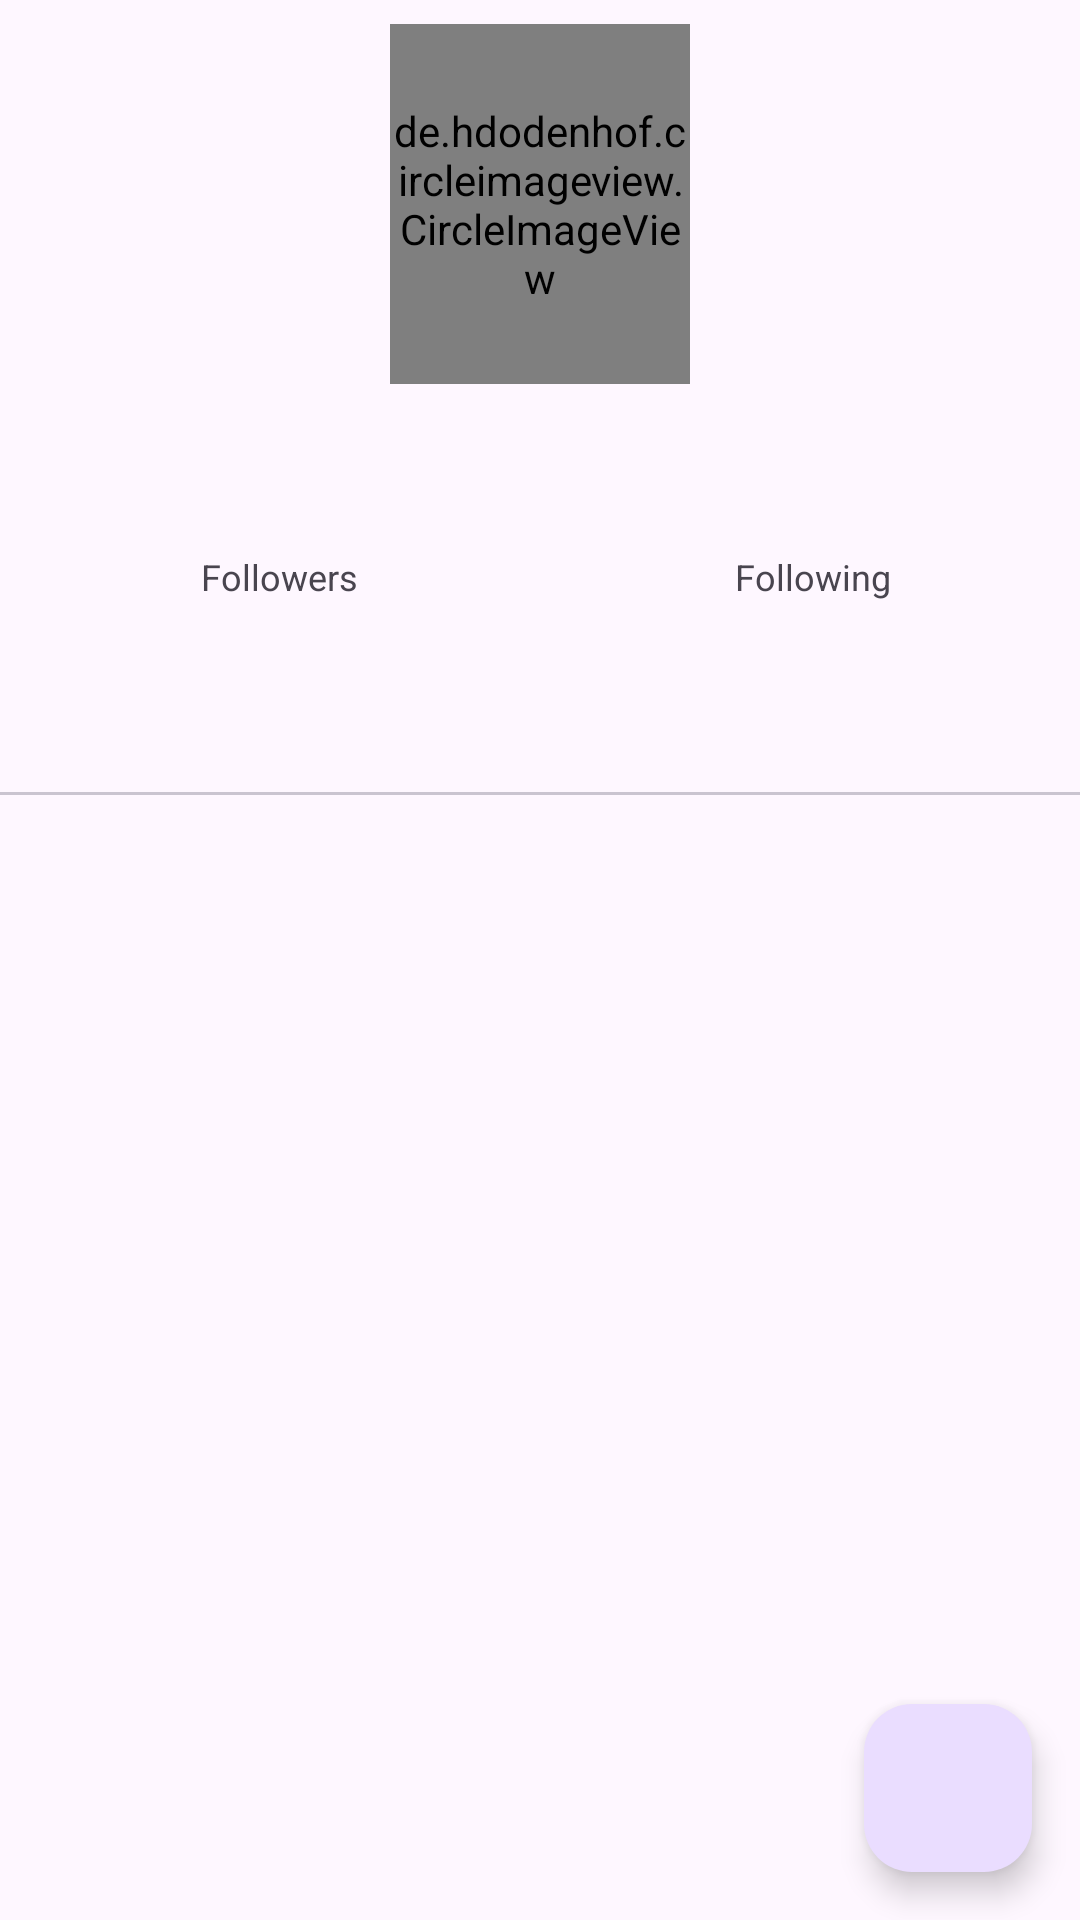

Reconstruct the res/layout file that produces this screen, plus the resources it refers to.
<!-- AndroidManifest.xml: application theme Theme.GithubUser -->
<!-- res/layout/activity_user_detail.xml -->
<?xml version="1.0" encoding="utf-8"?>
<androidx.coordinatorlayout.widget.CoordinatorLayout xmlns:android="http://schemas.android.com/apk/res/android"
    xmlns:app="http://schemas.android.com/apk/res-auto"
    xmlns:tools="http://schemas.android.com/tools"
    android:layout_width="match_parent"
    android:layout_height="match_parent"
    android:orientation="vertical"
    tools:context=".ui.UserDetailActivity">

    <ScrollView
        android:layout_width="match_parent"
        android:layout_height="wrap_content"
        android:fillViewport="true">

        <LinearLayout
            android:layout_width="match_parent"
            android:layout_height="wrap_content"
            android:orientation="vertical">

            <de.hdodenhof.circleimageview.CircleImageView
                android:id="@+id/img_user_detail"
                android:layout_width="100dp"
                android:layout_height="120dp"
                android:layout_gravity="center"
                android:layout_margin="8dp"
                app:layout_constraintEnd_toEndOf="parent"
                app:layout_constraintStart_toStartOf="parent"
                app:layout_constraintTop_toTopOf="parent"
                tools:src="@tools:sample/avatars" />

            <TextView
                android:id="@+id/tv_name"
                android:layout_width="match_parent"
                android:layout_height="wrap_content"
                android:gravity="center"
                android:textSize="16sp"
                android:textStyle="bold"
                app:layout_constraintTop_toBottomOf="@id/img_user_detail"
                tools:text="@tools:sample/lorem" />

            <TextView
                android:id="@+id/tv_username"
                android:layout_width="match_parent"
                android:layout_height="wrap_content"
                android:gravity="center"
                android:textSize="12sp"
                app:layout_constraintTop_toBottomOf="@id/tv_name"
                tools:text="@tools:sample/lorem" />

            <TableLayout
                android:id="@+id/table_layout"
                android:layout_width="250dp"
                android:layout_height="wrap_content"
                android:layout_gravity="center"
                android:layout_marginHorizontal="48dp"
                android:layout_marginVertical="8dp"
                android:paddingHorizontal="8dp"
                app:layout_constraintEnd_toEndOf="parent"
                app:layout_constraintStart_toStartOf="parent"
                app:layout_constraintTop_toBottomOf="@id/tv_username">

                <TableRow>
                    <TextView
                        android:id="@+id/follower_count"
                        android:layout_width="wrap_content"
                        android:layout_height="wrap_content"
                        android:layout_marginEnd="4dp"
                        android:textStyle="bold"
                        tools:text="@string/followers"
                        tools:textSize="12sp" />

                    <TextView
                        android:layout_width="wrap_content"
                        android:layout_height="wrap_content"
                        android:layout_weight="1"
                        android:text="@string/followers"
                        android:textSize="12sp" />

                    <TextView
                        android:id="@+id/following_count"
                        android:layout_width="wrap_content"
                        android:layout_height="wrap_content"
                        android:layout_marginEnd="4dp"
                        android:textStyle="bold"
                        tools:text="@string/followers"
                        tools:textSize="12sp" />

                    <TextView
                        android:layout_width="wrap_content"
                        android:layout_height="wrap_content"
                        android:text="@string/following"
                        android:textSize="12sp" />
                </TableRow>
            </TableLayout>

            <com.google.android.material.tabs.TabLayout
                android:id="@+id/tabs"
                android:layout_width="match_parent"
                android:layout_height="wrap_content"
                android:layout_marginTop="8dp"
                app:layout_constraintTop_toBottomOf="@id/table_layout" />

            <androidx.viewpager2.widget.ViewPager2
                android:id="@+id/view_pager"
                android:layout_width="match_parent"
                android:layout_height="match_parent"
                app:layout_constraintTop_toBottomOf="@id/tabs" />
        </LinearLayout>

    </ScrollView>


    <ProgressBar
        android:id="@+id/progressBar"
        style="?android:attr/progressBarStyle"
        android:layout_width="wrap_content"
        android:layout_height="wrap_content"
        android:visibility="gone"
        android:layout_gravity="center"
        tools:visibility="visible" />

    <com.google.android.material.floatingactionbutton.FloatingActionButton
        android:id="@+id/fab"
        android:layout_width="wrap_content"
        android:layout_height="wrap_content"
        android:layout_gravity="end|bottom"
        android:src="@drawable/baseline_favorite_border_24"
        android:layout_margin="16dp"
        android:contentDescription="@string/favorite" />

</androidx.coordinatorlayout.widget.CoordinatorLayout>
<!-- resources referenced by this layout -->
<resources>
  <string name="favorite">favorite</string>
  <string name="followers">Followers</string>
  <string name="following">Following</string>
  <style name="Theme.GithubUser" parent="Base.Theme.GithubUser" />
  <style name="Base.Theme.GithubUser" parent="Theme.Material3.DayNight">
          
          
      </style>
</resources>
